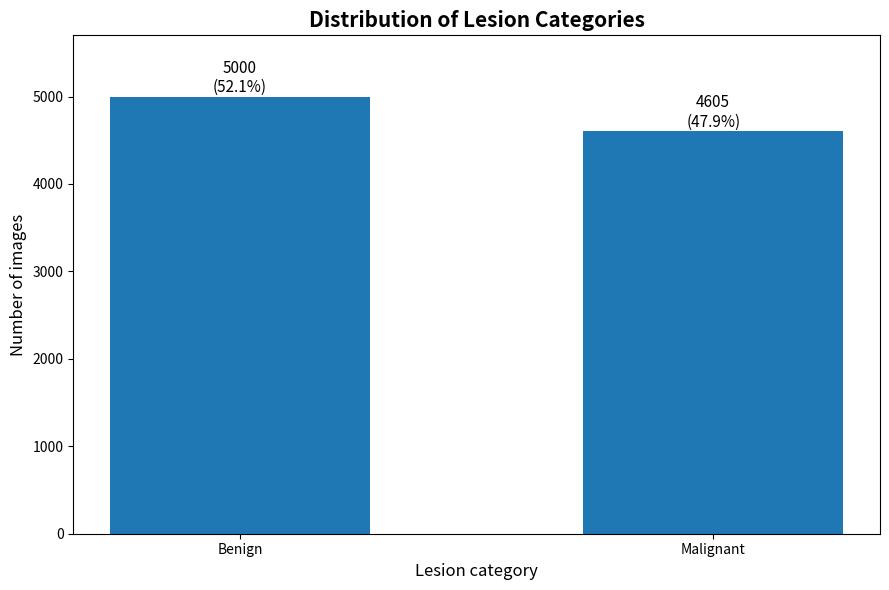

Generate this figure with matplotlib: (Note: this script raises an exception after producing the figure.)
import matplotlib.pyplot as plt

categories = ["Benign", "Malignant"]
counts = [5000, 4605]

total = sum(counts)
percentages = [count / total * 100 for count in counts]

plt.figure(figsize=(9, 6))

bars = plt.bar(categories, counts, width=0.55)

plt.title(
    "Distribution of Lesion Categories",
    fontsize=15,
    fontweight="bold"
)

plt.xlabel("Lesion category", fontsize=12)
plt.ylabel("Number of images", fontsize=12)

for bar, count, percentage in zip(bars, counts, percentages):
    plt.text(
        bar.get_x() + bar.get_width() / 2,
        bar.get_height() + 50,
        f"{count}\n({percentage:.1f}%)",
        ha="center",
        fontsize=11
    )

plt.ylim(0, 5700)
plt.tight_layout()

plt.savefig("reports/figures/class_distribution.png", dpi=300)
plt.show()
